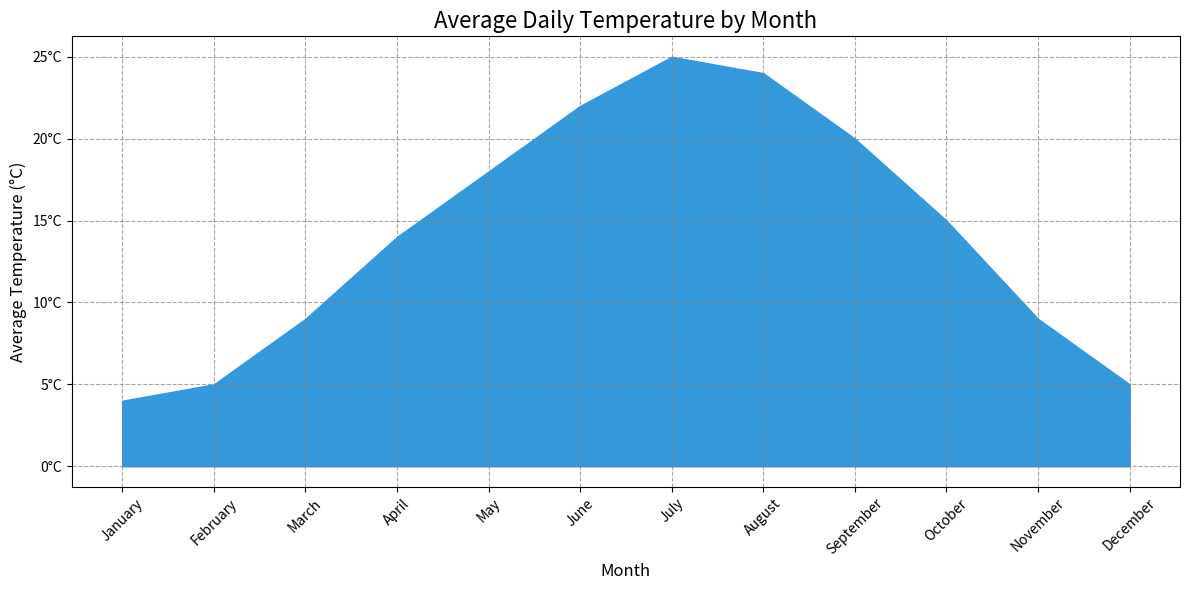

Write Python code to recreate this figure.

import matplotlib.pyplot as plt
import numpy as np

# Sample data representing average daily temperature by month
months = ['January', 'February', 'March', 'April', 'May', 'June', 'July', 'August', 'September', 'October', 'November', 'December']
temperature = [4, 5, 9, 14, 18, 22, 25, 24, 20, 15, 9, 5]

# Convert month strings to numbers for plotting
month_numbers = np.arange(len(months)) + 1

fig, ax = plt.subplots(figsize=(12, 6))  # Change the size of the chart

# Plot area chart
ax.fill_between(month_numbers, temperature, color="#3498db")

# Customize the ticks and labels
ax.set_xticks(month_numbers)
ax.set_xticklabels(months, rotation=45)  # Rotate month labels for better readability
ax.set_yticks(range(0, max(temperature) + 5, 5))
ax.set_yticklabels([f"{temp}°C" for temp in range(0, max(temperature) + 5, 5)])

# Set the title and labels
ax.set_title('Average Daily Temperature by Month', fontsize=16)
ax.set_xlabel('Month', fontsize=12)
ax.set_ylabel('Average Temperature (°C)', fontsize=12)

# Show grid
ax.grid(True, linestyle='--', which='both', color='grey', alpha=0.7)

plt.tight_layout()
plt.show()
